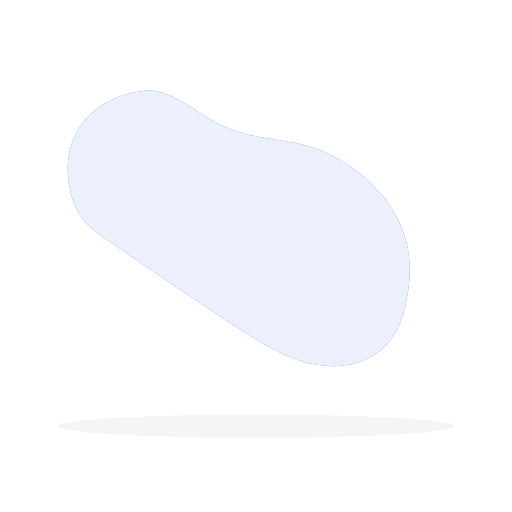
t = 0.00 s
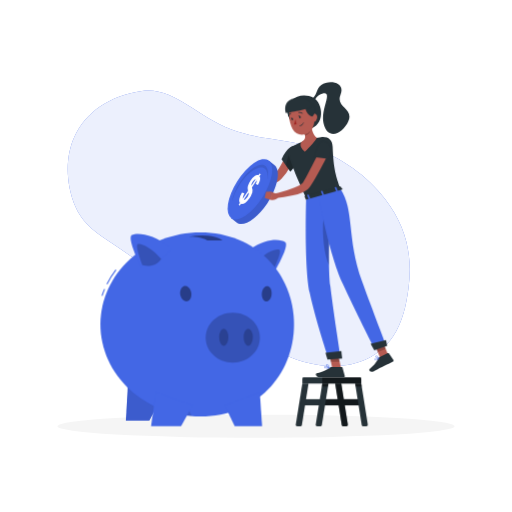
t = 1.00 s
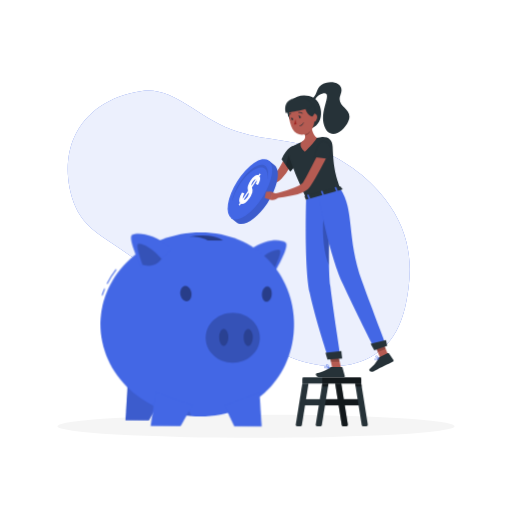
t = 1.09 s
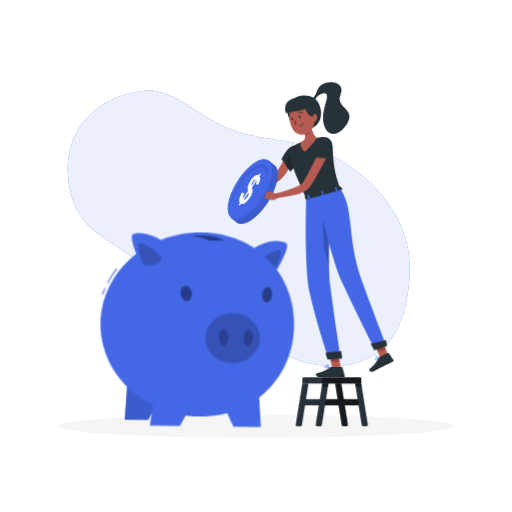
t = 1.28 s
t = 1.75 s: frame unchanged from t = 1.00 s, image omitted
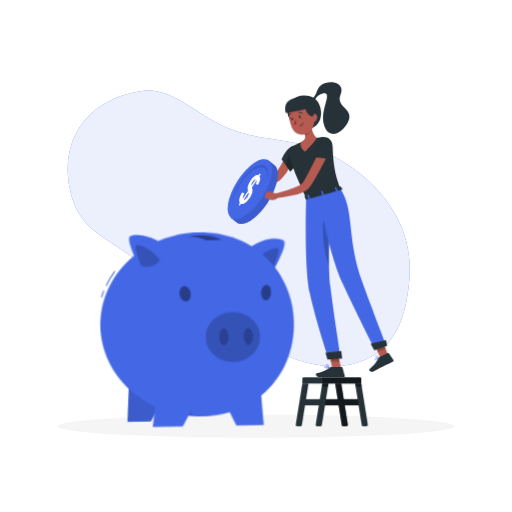
t = 2.13 s

The animated SVG that drew these frames (rendered in a browser with its animation timeline set to each time). Animation: 3 CSS @keyframes rules; one cycle of 2.50 s, repeats indefinitely.

<svg class="animated" id="freepik_stories-savings" xmlns="http://www.w3.org/2000/svg" viewBox="0 0 500 500" version="1.1" xmlns:xlink="http://www.w3.org/1999/xlink" xmlns:svgjs="http://svgjs.com/svgjs"><style>svg#freepik_stories-savings:not(.animated) .animable {opacity: 0;}svg#freepik_stories-savings.animated #freepik--Character--inject-20 {animation: 1s 1 forwards cubic-bezier(.36,-0.01,.5,1.38) slideDown;animation-delay: 0s;}svg#freepik_stories-savings.animated #freepik--piggy-bank--inject-20 {animation: 1s 1 forwards cubic-bezier(.36,-0.01,.5,1.38) slideLeft,1.5s Infinite  linear wind;animation-delay: 0s,1s;}            @keyframes slideDown {                0% {                    opacity: 0;                    transform: translateY(-30px);                }                100% {                    opacity: 1;                    transform: translateY(0);                }            }                    @keyframes slideLeft {                0% {                    opacity: 0;                    transform: translateX(-30px);                }                100% {                    opacity: 1;                    transform: translateX(0);                }            }                    @keyframes wind {                0% {                    transform: rotate( 0deg );                }                25% {                    transform: rotate( 1deg );                }                75% {                    transform: rotate( -1deg );                }            }        </style><g id="freepik--background-simple--inject-20" class="animable" style="transform-origin: 233.154px 223.025px;"><path d="M72.44,134.15c10.94-24.72,35.3-41.06,66.3-45.26,30.47-4.14,52.84,24.3,86.7,37.41,27.48,10.65,54.22,8.67,81.61,18.34,26.13,9.23,51.5,27.06,69,49.78,22.82,29.6,26.58,59.2,22.88,87.14-2.29,17.29-6,33.56-15.13,47.11-20.27,30-61.16,38.07-106.52,17.44C260,338.22,243.38,327.62,227,316.9c-40.73-26.7-80.93-54.42-121.35-81.69-7.29-4.92-14.72-10-20.71-16.34C75.22,208.48,70.38,195.66,68,183.74,64.34,165,66.22,148.2,72.44,134.15Z" style="fill: rgb(67, 103, 229); transform-origin: 233.154px 223.025px;" id="elkh97me8gfie" class="animable"></path><g id="elry5ppgxd2o"><path d="M72.44,134.15c10.94-24.72,35.3-41.06,66.3-45.26,30.47-4.14,52.84,24.3,86.7,37.41,27.48,10.65,54.22,8.67,81.61,18.34,26.13,9.23,51.5,27.06,69,49.78,22.82,29.6,26.58,59.2,22.88,87.14-2.29,17.29-6,33.56-15.13,47.11-20.27,30-61.16,38.07-106.52,17.44C260,338.22,243.38,327.62,227,316.9c-40.73-26.7-80.93-54.42-121.35-81.69-7.29-4.92-14.72-10-20.71-16.34C75.22,208.48,70.38,195.66,68,183.74,64.34,165,66.22,148.2,72.44,134.15Z" style="fill: rgb(255, 255, 255); opacity: 0.9; transform-origin: 233.154px 223.025px;" class="animable"></path></g></g><g id="freepik--Shadow--inject-20" class="animable" style="transform-origin: 250px 416.24px;"><ellipse id="freepik--path--inject-20" cx="250" cy="416.24" rx="193.89" ry="11.32" style="fill: rgb(245, 245, 245); transform-origin: 250px 416.24px;" class="animable"></ellipse></g><g id="freepik--Character--inject-20" class="animable" style="transform-origin: 299.023px 248.258px;"><path d="M284.62,118.79c-6-8.12-4.61-15.21,0-20.31,5.75-6.4,15.14-6.35,21.4-3.08,9.8,5.11,11.91,27.5-4.46,30.66A132.71,132.71,0,0,1,284.62,118.79Z" style="fill: rgb(38, 50, 56); transform-origin: 297.124px 109.642px;" id="ely9njzv3adu" class="animable"></path><path d="M304.11,96.81c6-3.53,4.33-10.38,9.75-14,7.54-5,23.79-2.83,18.71,9.67s13,13.22,7.75,25.64-20.5,20-24.42,2c-2.93-13.49,9.52-30.87-.53-29-6.27,1.16-8.36,7.61-8.36,7.61Z" style="fill: rgb(38, 50, 56); transform-origin: 322.698px 105.558px;" id="el4ziy8ibnleo" class="animable"></path><path d="M289.2,149.75c-.82,2.27-1.71,4.33-2.66,6.46s-2,4.18-3.1,6.23a54.1,54.1,0,0,1-8.27,11.85A21.83,21.83,0,0,1,272.1,177a21.06,21.06,0,0,1-3.48,2,36.68,36.68,0,0,1-7,2.32,59,59,0,0,1-13.9,1.51,2.17,2.17,0,0,1-.51-4.27l.1,0a102.92,102.92,0,0,0,12.33-3.71,37,37,0,0,0,5.48-2.57,16.27,16.27,0,0,0,2.22-1.53,14.83,14.83,0,0,0,1.86-1.86,36.31,36.31,0,0,0,3.47-4.86c1.08-1.77,2.12-3.6,3.08-5.51,1.9-3.78,3.7-7.82,5.25-11.7l0-.06a4.35,4.35,0,0,1,8.13,3.1Z" style="fill: rgb(181, 91, 82); transform-origin: 267.501px 163.396px;" id="eld1hh64869e8" class="animable"></path><path d="M287.9,142.35c-8.26.94-12.81,13.33-12.81,13.33l8.46,11.92s10-11.33,10.87-16.39C295.29,146,294,141.64,287.9,142.35Z" style="fill: rgb(38, 50, 56); transform-origin: 284.877px 154.937px;" id="elj36svlikup" class="animable"></path><g id="elznt90jw57i"><path d="M283.38,149.93c2.77-1.74,5.79-.78,8.36,2.45a8.69,8.69,0,0,1,1.05,3c-2.5,4.53-9.25,12.21-9.25,12.21l-3.87-5.45C279.38,158.92,281.59,151,283.38,149.93Z" style="opacity: 0.2; transform-origin: 286.217px 158.332px;" class="animable"></path></g><path d="M249.23,179,243,175.64l-.17,8.12s4.16.9,6.91-1.32Z" style="fill: rgb(181, 91, 82); transform-origin: 246.285px 179.79px;" id="elltc3bndpclo" class="animable"></path><polygon points="236.75 175.92 237.84 182.55 242.87 183.76 243.04 175.64 236.75 175.92" style="fill: rgb(181, 91, 82); transform-origin: 239.895px 179.7px;" id="elvq9gs7pkcc" class="animable"></polygon><path d="M268.15,161.31l-5.46-4.48-37.2,55.89L231,217.2c6.28,5.14,19.69-3.2,30-18.64S274.43,166.45,268.15,161.31Z" style="fill: rgb(67, 103, 229); transform-origin: 248.437px 187.774px;" id="el41o80i7e95b" class="animable"></path><g id="el5b2cnkwlpew"><path d="M268.15,161.31l-5.46-4.48-37.2,55.89L231,217.2c6.28,5.14,19.69-3.2,30-18.64S274.43,166.45,268.15,161.31Z" style="opacity: 0.1; transform-origin: 248.437px 187.774px;" class="animable"></path></g><g id="elf4x5la6ofk"><ellipse cx="244.09" cy="184.78" rx="33.61" ry="14.6" style="fill: rgb(67, 103, 229); transform-origin: 244.09px 184.78px; transform: rotate(-57.68deg);" class="animable"></ellipse></g><path d="M237.19,193.94l5-7.54a8,8,0,0,1-.07-4.77,18.91,18.91,0,0,1,2.63-5.51,15.2,15.2,0,0,1,4.06-4.34c1.39-.92,2.58-1.14,3.55-.66l1.22-1.82,1.06.87L253.44,172a4.42,4.42,0,0,1,.56,3.47,16.55,16.55,0,0,1-2,5l-2.25-.92a6.13,6.13,0,0,0,1-3.6l-4.69,7a8.2,8.2,0,0,1,.38,5,21.1,21.1,0,0,1-7,10.13q-2.28,1.58-4.05.91l-1.21,1.82-1.06-.87,1.15-1.73a5,5,0,0,1-.51-4,21.7,21.7,0,0,1,2.64-6.31L238.7,189a14.1,14.1,0,0,0-1.22,2.84A6.16,6.16,0,0,0,237.19,193.94ZM249.77,175a2.63,2.63,0,0,0-1.5.66,7.8,7.8,0,0,0-2.47,3.67,4.07,4.07,0,0,0-.17,1.9Zm-11.68,20a2.09,2.09,0,0,0,1.72-.52,8.74,8.74,0,0,0,3-4.38,3.55,3.55,0,0,0-.05-2.12Z" style="fill: rgb(255, 255, 255); transform-origin: 243.88px 185.055px;" id="eljika3zbz8nd" class="animable"></path><g id="elojifx0y2ka"><path d="M261.05,175.38c.74-4.9,0-8.83-2.32-10.76-5.11-4.19-16,2.61-24.41,15.18a54.12,54.12,0,0,0-7.71,17c.86-5.74,3.71-12.81,8.22-19.6,8.37-12.57,19.3-19.36,24.41-15.18C262,164.27,262.5,169.28,261.05,175.38Z" style="opacity: 0.1; transform-origin: 244.227px 178.793px;" class="animable"></path></g><polygon points="333.55 361.81 325.15 362.61 320.87 343.04 329.27 342.24 333.55 361.81" style="fill: rgb(181, 91, 82); transform-origin: 327.21px 352.425px;" id="elo1npo3jz3nm" class="animable"></polygon><polygon points="380.34 349.71 372.53 352.77 365 334.21 372.81 331.15 380.34 349.71" style="fill: rgb(181, 91, 82); transform-origin: 372.67px 341.96px;" id="elbsxgllgyoxi" class="animable"></polygon><path d="M370.26,348.93l8.56-4.26a.69.69,0,0,1,.87.22l4.34,6.29a1.37,1.37,0,0,1-.54,2c-3,1.44-4.32,2.15-8.09,4-2.32,1.15-7.49,3.86-10.69,5.45s-4.94-1.49-3.75-2.44c5.33-4.25,7.09-7.46,8.26-10.15A2.23,2.23,0,0,1,370.26,348.93Z" style="fill: rgb(38, 50, 56); transform-origin: 372.424px 353.838px;" id="elmgvk8kzrp7" class="animable"></path><path d="M323.51,358.25h10.1a.82.82,0,0,1,.79.61l2.2,8a1.25,1.25,0,0,1-1.23,1.6c-3.53-.06-5.22,0-9.66,0H312.15c-3.69,0-4.5-3.74-3-4.07,6.85-1.52,10.8-3.61,12.91-5.6A2.06,2.06,0,0,1,323.51,358.25Z" style="fill: rgb(38, 50, 56); transform-origin: 322.544px 363.355px;" id="elii74nv22i7" class="animable"></path><g id="eluiamrh15di7"><polygon points="320.88 343.05 323.08 353.13 331.66 353.13 329.28 342.24 320.88 343.05" style="opacity: 0.2; transform-origin: 326.27px 347.685px;" class="animable"></polygon></g><g id="elvsqn1ku6yja"><polygon points="372.81 331.16 365 334.22 368.89 343.78 376.69 340.72 372.81 331.16" style="opacity: 0.2; transform-origin: 370.845px 337.47px;" class="animable"></polygon></g><path d="M313.54,133.9c6.68-.77,11,2.41,11.3,9.08.88,23.51,3.48,28.92,7.41,41.08l-33.31,9.27c-11.84-25.64-16-37.73-17.32-43.42a6.18,6.18,0,0,1,3.22-6.75A77.38,77.38,0,0,1,313.54,133.9Z" style="fill: rgb(38, 50, 56); transform-origin: 306.87px 163.558px;" id="elvhqqswxzdaa" class="animable"></path><path d="M303.41,118.14c.4,5.13,1.73,14,6,16.35,0,0-.63,3.17-11.67,13.74-6.81-5.74-3.33-9.59-3.33-9.59,5.07-2.81,3.88-6.47,1.88-10Z" style="fill: rgb(181, 91, 82); transform-origin: 301.465px 133.185px;" id="el1ky5vx9lqd3" class="animable"></path><g id="eluklulkfhcn"><path d="M302.64,119.29a21.26,21.26,0,0,1,.3,8.91c-.38,2-2.56,3.52-5,4.39a13.8,13.8,0,0,0-1.62-3.94Z" style="opacity: 0.2; transform-origin: 299.797px 125.94px;" class="animable"></path></g><path d="M305.37,108.45c1.63,8.29,2.5,11.76-.52,17-4.55,7.92-15.09,8.12-19.17.48-3.67-6.87-5.73-19.27,1.41-24.61A11.53,11.53,0,0,1,305.37,108.45Z" style="fill: rgb(181, 91, 82); transform-origin: 294.592px 115.263px;" id="elry24bkrgbc" class="animable"></path><path d="M309.7,113.5a6.11,6.11,0,0,1-1.14,4.57c-1.3,1.73-3.26.89-4-1-.66-1.72-.79-4.7,1.05-5.74A2.77,2.77,0,0,1,309.7,113.5Z" style="fill: rgb(181, 91, 82); transform-origin: 306.942px 115px;" id="elp6j9ys75are" class="animable"></path><path d="M298.1,104.06c-.31,3.17,2.23,8.59,7,9.85,4.94-5.68,1.68-13.47-2.86-13.63S298.1,104.06,298.1,104.06Z" style="fill: rgb(38, 50, 56); transform-origin: 302.823px 107.093px;" id="eltijww4n2g2" class="animable"></path><path d="M291.44,95.42c-7.29.33-15.11,3.58-12.4,15,6.36-1.33,24.06-3.31,25.42-7.85C302.67,96.74,296.22,95.2,291.44,95.42Z" style="fill: rgb(38, 50, 56); transform-origin: 291.475px 102.91px;" id="el6ka31bzh63" class="animable"></path><path d="M298.94,193.33S297,260.61,302.41,286c5.61,26.42,18.28,64.18,18.28,64.18l11.9-.77s-7.69-49.37-10-69.74c-3.26-28.08.79-93.15.79-93.15Z" style="fill: rgb(67, 103, 229); transform-origin: 315.596px 268.35px;" id="elgfmnb5vl9oh" class="animable"></path><g id="elxpazv56cptr"><path d="M315.7,214.37c.54-6.1,5.14-4.93,6.17,3.33-.45,13-.77,28.09-.51,41.3C316.4,249.31,314.47,228.25,315.7,214.37Z" style="opacity: 0.2; transform-origin: 318.605px 234.759px;" class="animable"></path></g><polygon points="334.1 350.18 319.77 351.15 317.78 344.43 333.29 342.79 334.1 350.18" style="fill: rgb(38, 50, 56); transform-origin: 325.94px 346.97px;" id="eldc1xgn8wext" class="animable"></polygon><path d="M310.69,190.06s10.14,56.4,23.91,86.75c11.12,24.51,31.27,64,31.27,64l10.93-4.09s-17.09-44.83-23.27-62.07c-15.39-43-7-69.1-21.28-90.59Z" style="fill: rgb(67, 103, 229); transform-origin: 343.745px 262.435px;" id="elx5vuely0ers" class="animable"></path><polygon points="378.09 337.76 365.48 342.15 361.89 335.69 376.9 331.97 378.09 337.76" style="fill: rgb(38, 50, 56); transform-origin: 369.99px 337.06px;" id="el39ny4d8l9kw" class="animable"></polygon><path d="M332.2,182l2.34,2.57c.18.2,0,.51-.42.61l-34.93,9.73c-.3.08-.59,0-.66-.18l-1.13-2.9c-.08-.2.13-.45.46-.54l33.73-9.39A.61.61,0,0,1,332.2,182Z" style="fill: rgb(38, 50, 56); transform-origin: 315.996px 188.4px;" id="elb45pgov0997" class="animable"></path><path d="M328.72,187l.91-.26c.18-.05.29-.18.24-.29l-1.5-3.75c0-.11-.22-.16-.4-.11l-.91.25c-.18,0-.29.18-.25.29l1.51,3.76C328.36,187,328.54,187.05,328.72,187Z" style="fill: rgb(67, 103, 229); transform-origin: 328.342px 184.795px;" id="elu7179bkhjzl" class="animable"></path><path d="M301.82,194.48l.91-.25c.17,0,.29-.18.24-.29l-1.5-3.75c0-.11-.23-.16-.41-.11l-.9.25c-.18,0-.29.18-.25.29l1.5,3.76C301.46,194.49,301.64,194.53,301.82,194.48Z" style="fill: rgb(67, 103, 229); transform-origin: 301.442px 192.281px;" id="el41l9bg7667c" class="animable"></path><path d="M315.27,190.74l.91-.25c.18-.05.29-.18.24-.29l-1.5-3.76c0-.11-.23-.16-.41-.11l-.9.25c-.18,0-.29.19-.25.3l1.51,3.75C314.91,190.74,315.09,190.79,315.27,190.74Z" style="fill: rgb(67, 103, 229); transform-origin: 314.892px 188.535px;" id="elwxnsjf512r" class="animable"></path><path d="M293.59,114c.17.67,0,1.3-.47,1.41s-.93-.33-1.1-1,0-1.29.47-1.41S293.42,113.31,293.59,114Z" style="fill: rgb(38, 50, 56); transform-origin: 292.805px 114.203px;" id="eltoqc83neaic" class="animable"></path><path d="M286.08,115.94c.18.66,0,1.29-.47,1.41s-.93-.34-1.1-1,0-1.3.47-1.41S285.91,115.27,286.08,115.94Z" style="fill: rgb(38, 50, 56); transform-origin: 285.297px 116.146px;" id="elou3ynj51x0e" class="animable"></path><path d="M285.18,114.93l-1.71-.05S284.61,115.92,285.18,114.93Z" style="fill: rgb(38, 50, 56); transform-origin: 284.325px 115.119px;" id="eleregz2ph4e" class="animable"></path><path d="M288.37,116.56a18.41,18.41,0,0,1-1.26,4.86,2.93,2.93,0,0,0,2.48-.18Z" style="fill: rgb(160, 39, 36); transform-origin: 288.35px 119.087px;" id="elq85o6g7i27m" class="animable"></path><path d="M292.53,123.25a.2.2,0,0,1-.16-.15.19.19,0,0,1,.14-.24,5.42,5.42,0,0,0,3.75-3.18.2.2,0,0,1,.26-.13.21.21,0,0,1,.13.25,5.78,5.78,0,0,1-4,3.45A.21.21,0,0,1,292.53,123.25Z" style="fill: rgb(38, 50, 56); transform-origin: 294.509px 121.398px;" id="elbflijo8sqdf" class="animable"></path><path d="M295.06,111a.34.34,0,0,1-.19-.09,3.18,3.18,0,0,0-2.84-.64.41.41,0,0,1-.51-.26.39.39,0,0,1,.25-.51,4,4,0,0,1,3.6.78.41.41,0,0,1-.31.72Z" style="fill: rgb(38, 50, 56); transform-origin: 293.505px 110.181px;" id="elc6oakkkla2n" class="animable"></path><path d="M281.61,113.38l-.08,0a.4.4,0,0,1-.25-.51,4,4,0,0,1,2.61-2.6.4.4,0,0,1,.49.29.41.41,0,0,1-.3.49,3.15,3.15,0,0,0-2,2.08A.4.4,0,0,1,281.61,113.38Z" style="fill: rgb(38, 50, 56); transform-origin: 282.824px 111.824px;" id="elaw0pvuvxwmq" class="animable"></path><path d="M320.75,149.64c-2.6,5.36-5.3,10.62-8.15,15.85-1.42,2.62-2.84,5.24-4.35,7.82s-3,5.17-4.79,7.76c-.41.64-.92,1.32-1.4,2l-.18.24-.09.13-.15.19c-.21.26-.42.48-.63.7a10.68,10.68,0,0,1-1.23,1.07,21.52,21.52,0,0,1-4.66,2.59,58.89,58.89,0,0,1-9,2.82,125.3,125.3,0,0,1-17.86,2.79l-.68-4.26c2.79-.74,5.63-1.52,8.42-2.33s5.56-1.67,8.26-2.61a64,64,0,0,0,7.69-3.16,15.71,15.71,0,0,0,2.95-1.89,3.14,3.14,0,0,0,.41-.41,1.37,1.37,0,0,0,.1-.14l.22-.34c.35-.55.71-1.07,1.07-1.69,1.42-2.39,2.82-4.95,4.18-7.51l4.05-7.77,8-15.68Z" style="fill: rgb(181, 91, 82); transform-origin: 294.165px 169.705px;" id="el7wlcfbo7lb4" class="animable"></path><path d="M270.32,189.38l-5.89-2.26.5,8.31s4.63,0,6.77-2.85Z" style="fill: rgb(181, 91, 82); transform-origin: 268.065px 191.275px;" id="eloul7sugyw7q" class="animable"></path><polygon points="259.8 187.36 258.54 193.47 264.93 195.43 264.43 187.12 259.8 187.36" style="fill: rgb(181, 91, 82); transform-origin: 261.735px 191.275px;" id="elqe6jjpqqkr" class="animable"></polygon><path d="M313.5,138.2c-3.29,1.51-7.11,15.18-7.11,15.18L320.64,155s2.76-6.64,2.2-10.05C322,139.5,317.25,136.48,313.5,138.2Z" style="fill: rgb(38, 50, 56); transform-origin: 314.653px 146.359px;" id="el5zefa7eo05j" class="animable"></path><path d="M366,351.37a1.36,1.36,0,0,1-.13-.3.67.67,0,0,1,.1-.68c.69-.84,3.75-.5,4.09-.46a.19.19,0,0,1,.17.14.19.19,0,0,1-.06.21c-.87.73-2.49,1.9-3.53,1.6A1,1,0,0,1,366,351.37Zm3.53-1.09c-1.23-.1-2.88-.08-3.25.36a.3.3,0,0,0,0,.31.76.76,0,0,0,.5.55C367.33,351.66,368.35,351.21,369.55,350.28Z" style="fill: rgb(67, 103, 229); transform-origin: 368.03px 350.878px;" id="elvhlanxa8w9" class="animable"></path><path d="M366.75,348.61a1.09,1.09,0,0,1-.09-.23.71.71,0,0,1,.35-.81,1.07,1.07,0,0,1,.89-.13c1.19.32,2.29,2.51,2.34,2.6a.2.2,0,0,1,0,.2.21.21,0,0,1-.18.09A5.41,5.41,0,0,1,366.75,348.61Zm2.91,1.21c-.41-.72-1.17-1.81-1.87-2a.63.63,0,0,0-.55.08c-.22.14-.22.27-.19.36.15.58,1.63,1.39,2.64,1.6Z" style="fill: rgb(67, 103, 229); transform-origin: 368.451px 348.863px;" id="el3ls0322uk5q" class="animable"></path><path d="M319,359.91a3.35,3.35,0,0,1-2-.47,1.23,1.23,0,0,1-.51-1,.57.57,0,0,1,.25-.55c.91-.62,4.35.94,5,1.26a.21.21,0,0,1,.12.21.2.2,0,0,1-.16.17A13,13,0,0,1,319,359.91Zm-1.61-1.74a.74.74,0,0,0-.4.09s-.08.07-.07.19a.85.85,0,0,0,.35.67c.59.45,2,.51,3.8.17A12.52,12.52,0,0,0,317.42,358.17Z" style="fill: rgb(67, 103, 229); transform-origin: 319.173px 358.833px;" id="eljqrxf35whs" class="animable"></path><path d="M321.75,359.57l-.08,0c-1.14-.46-3.44-2.31-3.31-3.26,0-.21.17-.47.69-.53,2-.24,2.86,3.41,2.9,3.56a.22.22,0,0,1-.07.2A.21.21,0,0,1,321.75,359.57Zm-2.51-3.42h-.14c-.21,0-.32.09-.34.19-.07.55,1.52,2,2.68,2.64C321.17,358.11,320.45,356.15,319.24,356.15Z" style="fill: rgb(67, 103, 229); transform-origin: 320.154px 357.67px;" id="elfybdo7zwygg" class="animable"></path><path d="M292.69,113l-1.72,0S292.12,114,292.69,113Z" style="fill: rgb(38, 50, 56); transform-origin: 291.83px 113.222px;" id="elaxoe6rigjuh" class="animable"></path><path d="M296.62,368.47h54.72a1.42,1.42,0,0,1,1.42,1.42v4.62a0,0,0,0,1,0,0H295.21a0,0,0,0,1,0,0v-4.62A1.42,1.42,0,0,1,296.62,368.47Z" style="fill: rgb(38, 50, 56); transform-origin: 323.985px 371.49px;" id="elbprseisuphb" class="animable"></path><rect x="295.7" y="389.8" width="57.55" height="6.03" style="fill: rgb(38, 50, 56); transform-origin: 324.475px 392.815px;" id="elnqeb8mk2bk" class="animable"></rect><g id="el08jv3g5au3kt"><rect x="315.2" y="389.8" width="38.05" height="6.03" style="opacity: 0.5; transform-origin: 334.225px 392.815px;" class="animable"></rect></g><path d="M320.74,374.5,314.27,415a1.43,1.43,0,0,1-1.4,1.2H309.7a1.42,1.42,0,0,1-1.4-1.64l6.41-40.1Z" style="fill: rgb(38, 50, 56); transform-origin: 314.511px 395.33px;" id="elxxe50hcrqf" class="animable"></path><g id="ellx4tds94wbg"><polygon points="320.74 374.5 320.25 377.58 314.21 377.58 314.71 374.5 320.74 374.5" style="opacity: 0.5; transform-origin: 317.475px 376.04px;" class="animable"></polygon></g><path d="M301.24,374.5,294.77,415a1.43,1.43,0,0,1-1.4,1.2H290.2a1.42,1.42,0,0,1-1.4-1.64l6.41-40.1Z" style="fill: rgb(38, 50, 56); transform-origin: 295.011px 395.33px;" id="el08q6u9tkknkr" class="animable"></path><path d="M359.16,414.6l-6.4-40.1h-6L353.2,415a1.42,1.42,0,0,0,1.4,1.2h3.16A1.42,1.42,0,0,0,359.16,414.6Z" style="fill: rgb(38, 50, 56); transform-origin: 352.966px 395.35px;" id="eluoz3tnhez4" class="animable"></path><g id="elju5ndda60gr"><polygon points="353.25 377.58 352.76 374.5 346.72 374.5 347.21 377.58 353.25 377.58" style="opacity: 0.5; transform-origin: 349.985px 376.04px;" class="animable"></polygon></g><path d="M339.66,414.6l-6.4-40.1h-6L333.7,415a1.42,1.42,0,0,0,1.4,1.2h3.16A1.42,1.42,0,0,0,339.66,414.6Z" style="fill: rgb(38, 50, 56); transform-origin: 333.466px 395.35px;" id="elw5fizo3oyrc" class="animable"></path><g id="eljbf93grze6g"><path d="M339.66,414.6l-6.4-40.1h-6L333.7,415a1.42,1.42,0,0,0,1.4,1.2h3.16A1.42,1.42,0,0,0,339.66,414.6Z" style="opacity: 0.5; transform-origin: 333.466px 395.35px;" class="animable"></path></g><g id="elze3i3nq7j8e"><path d="M314.71,368.47h36.63a1.42,1.42,0,0,1,1.42,1.42v4.62a0,0,0,0,1,0,0h-38a0,0,0,0,1,0,0v-6A0,0,0,0,1,314.71,368.47Z" style="opacity: 0.5; transform-origin: 333.735px 371.49px;" class="animable"></path></g></g><g id="freepik--piggy-bank--inject-20" class="animable animator-active" style="transform-origin: 192.59px 321.55px;"><polygon points="145.78 410.73 153.79 396.03 125.14 370.92 122.9 410.73 145.78 410.73" style="fill: rgb(67, 103, 229); transform-origin: 138.345px 390.825px;" id="elzkxthxek6w" class="animable"></polygon><g id="elslt7gqvtgr"><polygon points="145.78 410.73 153.79 396.03 125.14 370.92 122.9 410.73 145.78 410.73" style="opacity: 0.1; transform-origin: 138.345px 390.825px;" class="animable"></polygon></g><path d="M244.52,243.22c16.07-11,29.53-9.87,34-6.66s-9.73,27.59-9.73,27.59A38.53,38.53,0,0,1,244.52,243.22Z" style="fill: rgb(67, 103, 229); transform-origin: 261.955px 249.25px;" id="elkqgvgoq8uq" class="animable"></path><g id="elq1mgbry4peo"><path d="M252.17,254.27c9.05-8.89,18.28-11.74,20.78-10.25s-5.53,18.63-5.53,18.63S256.57,264.21,252.17,254.27Z" style="opacity: 0.2; transform-origin: 262.801px 253.192px;" class="animable"></path></g><path d="M104.89,277.7l-.91-.46a91.74,91.74,0,0,1,8.83-14.06l.81.62A91.69,91.69,0,0,0,104.89,277.7Z" style="fill: rgb(67, 103, 229); transform-origin: 108.8px 270.44px;" id="el5jwktexkfto" class="animable"></path><path d="M100.13,289l-1-.33c.76-2.23,1.62-4.46,2.56-6.62l.94.41C101.73,284.58,100.88,286.78,100.13,289Z" style="fill: rgb(67, 103, 229); transform-origin: 100.88px 285.525px;" id="elhcknc3b1exb" class="animable"></path><path d="M287.11,316.75c0,49.65-37.38,89.89-91.34,89.89s-97.7-40.24-97.7-89.89,43.74-89.89,97.7-89.89S287.11,267.1,287.11,316.75Z" style="fill: rgb(67, 103, 229); transform-origin: 192.59px 316.75px;" id="elyj2j5w8inpf" class="animable"></path><g id="el4ke6fokucrp"><path d="M182.75,397.12l-3.91,8.18q4.24.69,8.61,1Z" style="opacity: 0.1; transform-origin: 183.145px 401.71px;" class="animable"></path></g><polygon points="176.83 416.24 188.07 396.03 152.12 382.89 147.52 416.24 176.83 416.24" style="fill: rgb(67, 103, 229); transform-origin: 167.795px 399.565px;" id="elkrb6mbu7t78" class="animable"></polygon><polygon points="229.19 416.24 219.45 396.03 253.68 382.89 255.95 416.24 229.19 416.24" style="fill: rgb(67, 103, 229); transform-origin: 237.7px 399.565px;" id="elt42mp1nxk2" class="animable"></polygon><g id="elurgipixqi1m"><path d="M253.78,329.74c0,13.44-11.88,24.33-26.49,24.33s-26.44-10.89-26.44-24.33,11.84-24.33,26.44-24.33S253.78,316.3,253.78,329.74Z" style="opacity: 0.2; transform-origin: 227.315px 329.74px;" class="animable"></path></g><g id="eli7ei4xrv8r9"><ellipse cx="218.51" cy="329.34" rx="4.49" ry="8.36" style="opacity: 0.2; transform-origin: 218.51px 329.34px;" class="animable"></ellipse></g><g id="elezafxmiruqn"><path d="M186.4,284.36c1.29,3.93.1,8.22-2.65,9.57s-6-.75-7.32-4.68-.11-8.22,2.64-9.57S185.11,280.42,186.4,284.36Z" style="opacity: 0.4; transform-origin: 181.408px 286.804px;" class="animable"></path></g><g id="el3ilrunrhif8"><path d="M256,284.54c-1,3.93.23,8.17,2.71,9.46s5.28-.85,6.26-4.79-.23-8.17-2.71-9.46S257,280.6,256,284.54Z" style="opacity: 0.4; transform-origin: 260.481px 286.875px;" class="animable"></path></g><g id="eldngm74efppg"><ellipse cx="242.4" cy="329.34" rx="4.49" ry="8.36" style="opacity: 0.2; transform-origin: 242.4px 329.34px;" class="animable"></ellipse></g><path d="M167.21,242.4c-17.41-14.42-33-15.54-38.38-12.92s8.61,30.89,8.61,30.89S156.54,259.25,167.21,242.4Z" style="fill: rgb(67, 103, 229); transform-origin: 147.404px 244.366px;" id="ell2vov259nq" class="animable"></path><g id="ely3nwbdoe3e9"><path d="M157.41,252.78c-9.55-11-19.87-15.58-22.88-14.44S139.15,259,139.15,259,151.45,262.54,157.41,252.78Z" style="opacity: 0.2; transform-origin: 145.618px 248.898px;" class="animable"></path></g><g id="elngguc0rv0ap"><path d="M202.37,234.68h14.71s-3.2-3.52-14.06-4.59a68.29,68.29,0,0,0-18.4,1S196.74,230.82,202.37,234.68Z" style="opacity: 0.4; transform-origin: 200.85px 232.273px;" class="animable"></path></g></g><defs>     <filter id="active" height="200%">         <feMorphology in="SourceAlpha" result="DILATED" operator="dilate" radius="2"></feMorphology>                <feFlood flood-color="#32DFEC" flood-opacity="1" result="PINK"></feFlood>        <feComposite in="PINK" in2="DILATED" operator="in" result="OUTLINE"></feComposite>        <feMerge>            <feMergeNode in="OUTLINE"></feMergeNode>            <feMergeNode in="SourceGraphic"></feMergeNode>        </feMerge>    </filter>    <filter id="hover" height="200%">        <feMorphology in="SourceAlpha" result="DILATED" operator="dilate" radius="2"></feMorphology>                <feFlood flood-color="#ff0000" flood-opacity="0.5" result="PINK"></feFlood>        <feComposite in="PINK" in2="DILATED" operator="in" result="OUTLINE"></feComposite>        <feMerge>            <feMergeNode in="OUTLINE"></feMergeNode>            <feMergeNode in="SourceGraphic"></feMergeNode>        </feMerge>            <feColorMatrix type="matrix" values="0   0   0   0   0                0   1   0   0   0                0   0   0   0   0                0   0   0   1   0 "></feColorMatrix>    </filter></defs></svg>